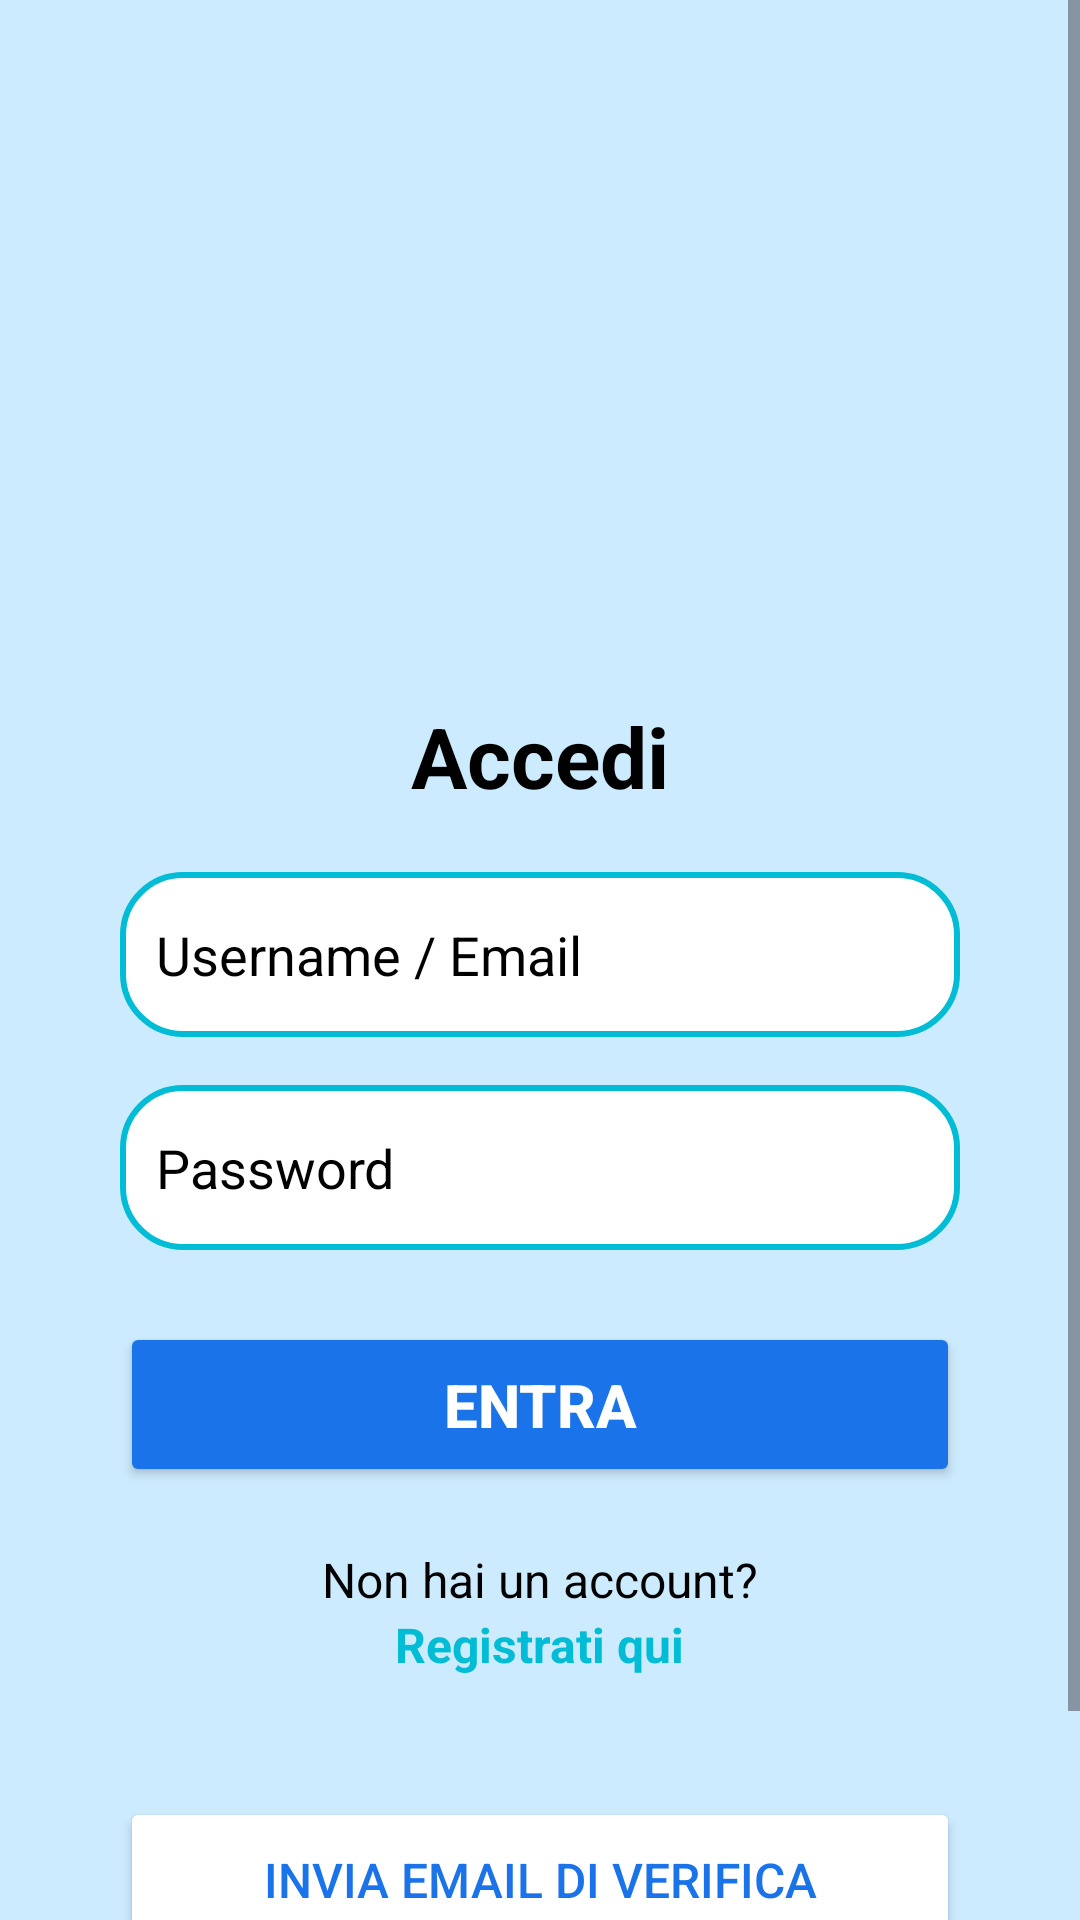

Here is an Android app screen rendered from its layout file. Give the layout XML and the strings, colors and styles it references.
<!-- AndroidManifest.xml: application theme Theme.YourHelp -->
<!-- res/layout/login.xml -->
<?xml version="1.0" encoding="utf-8"?>
<ScrollView xmlns:android="http://schemas.android.com/apk/res/android"
    android:layout_width="match_parent"
    android:layout_height="match_parent"
    android:background="#CDEBFF">

    <LinearLayout
        android:id="@+id/main"
        android:layout_width="match_parent"
        android:layout_height="wrap_content"
        android:orientation="vertical"
        android:gravity="center_horizontal"
        android:padding="24dp">

        
        <ImageView
            android:id="@+id/logoImage"
            android:layout_width="335dp"
            android:layout_height="239dp"
            android:src="@drawable/logoscritta" />

        

        
        <TextView
            android:id="@+id/loginTitle"
            android:layout_width="wrap_content"
            android:layout_height="wrap_content"
            android:text="Accedi"
            android:textSize="28sp"
            android:textStyle="bold"
            android:textColor="#000000"
            android:layout_marginBottom="20dp"
            android:layout_marginTop="-30dp"/>

        
        <EditText
            android:id="@+id/textEmail"
            android:layout_width="280dp"
            android:layout_height="55dp"
            android:hint="Username / Email"
            android:padding="12dp"
            android:textColor="#000000"
            android:textColorHint="#000000"
            android:layout_marginBottom="16dp"
            android:background="@drawable/rounded_edittext"/>

        
        <EditText
            android:id="@+id/textPassword"
            android:layout_width="280dp"
            android:layout_height="55dp"
            android:hint="Password"
            android:padding="12dp"
            android:inputType="textPassword"
            android:textColor="#000000"
            android:textColorHint="#000000"
            android:layout_marginBottom="24dp"
            android:background="@drawable/rounded_edittext"/>/>

        
        <Button
            android:id="@+id/verifybutton"
            android:layout_width="280dp"
            android:layout_height="55dp"
            android:text="Entra"
            android:textSize="20sp"
            android:textStyle="bold"
            android:backgroundTint="#1A73E8"
            android:textColor="#FFFFFF"
            android:elevation="4dp"
            android:layout_marginBottom="20dp" />

        
        <TextView
            android:id="@+id/registerText"
            android:layout_width="wrap_content"
            android:layout_height="wrap_content"
            android:text="Non hai un account?"
            android:textSize="16sp"
            android:textColor="#000000"
            android:layout_marginBottom="0dp" />

        <TextView
            android:id="@+id/linkRegisterText"
            android:layout_width="wrap_content"
            android:layout_height="wrap_content"
            android:text="Registrati qui"
            android:textSize="16sp"
            android:textStyle="bold"
            android:textColor="#00BCD4"
            android:layout_marginBottom="40dp" />

        
        <Button
            android:id="@+id/sendButton"
            android:layout_width="280dp"
            android:layout_height="55dp"
            android:text="Invia Email di Verifica"
            android:textSize="16sp"
            android:backgroundTint="#FFFFFF"
            android:textColor="#1A73E8"
            android:elevation="4dp"
            android:layout_marginBottom="40dp" />

    </LinearLayout>

</ScrollView>
<!-- resources referenced by this layout -->
<resources>
  <!-- drawable rounded_edittext (drawable) -->
  <?xml version="1.0" encoding="utf-8"?>
  <shape xmlns:android="http://schemas.android.com/apk/res/android"
      android:shape="rectangle">
  
      
      <solid android:color="#FFFFFF" />
  
      
      <corners android:radius="20dp" />
  
      
      <stroke
          android:width="2dp"
          android:color="#00BCD4" />
  </shape>
  <style name="Theme.YourHelp" parent="Base.Theme.YourHelp" />
  <style name="Base.Theme.YourHelp" parent="Theme.Material3.DayNight.NoActionBar">
          
          
      </style>
</resources>
